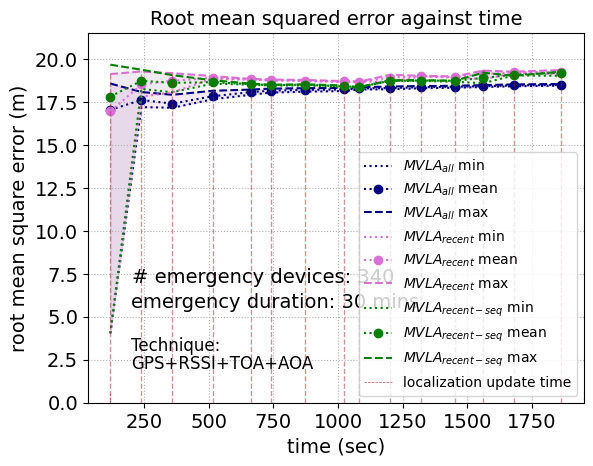

Here is the Python script that generated this plot:
import matplotlib.pyplot as plt
import numpy as np
time =(120, 240, 360, 516, 662,740,874,1022,1081,1201,1320,1451,1562,1680,1863)
min_apd = ( 4.0410, 17.1975, 17.1572, 17.6514, 17.9144, 18.0382, 18.0956, 18.1293, 18.2215, 18.2363, 18.2923, 18.3250, 18.3645, 18.4095, 18.4430)
max_apd = (18.5670, 18.0755, 17.9140, 18.1466, 18.2157, 18.2722, 18.2987, 18.3062, 18.3513, 18.3950, 18.4205, 18.4381, 18.4753, 18.5170, 18.5435)
avg_apd = (17.0331, 17.6124, 17.3956, 17.8295, 18.0665, 18.1518, 18.1975, 18.2219, 18.2870, 18.3047, 18.3580, 18.3830, 18.4135, 18.4580, 18.4900)

min_ord = (4.0410, 17.8048, 18.0576, 18.8469, 18.7870, 18.7511, 18.7075, 18.6624, 18.6748, 18.6752, 18.9783, 18.9134, 18.8256, 19.1661, 19.1231)
max_ord = (19.1185, 19.2669, 19.1717, 19.0005, 18.8393, 18.8022, 18.7747, 18.7093, 18.6748, 19.0769, 19.0202, 18.9813, 19.3185, 19.2580, 19.3526)
avg_ord = (16.9423,18.5134,18.7286,18.8998,18.8126,18.7770,18.7409,18.6866,18.6748,18.9069,19.0012,18.9448,19.1242,19.2118,19.2505)


min_seq= (4.0410, 18.2556, 18.0589, 18.5629, 18.4999, 18.4484, 18.4573, 18.3636, 18.3593, 18.7092, 18.7224, 18.6678, 18.5902, 19.0373, 19.0177)
max_seq = (19.6653, 19.3739, 19.0557, 18.7566, 18.5684, 18.4985, 18.5234, 18.4544, 18.3593, 18.7598, 18.7677, 18.7304, 19.2003, 19.0147, 19.2588)
avg_seq= (17.8092,18.7266,18.6051,18.6467,18.5307,18.4732,18.5027,18.3987,18.3593,18.7234,18.7438,18.7304,18.8926,19.0835,19.1925)

f, ax1 = plt.subplots()
ax1.plot(time,min_apd,linestyle='dotted',color="navy", label='$MVLA_{all}$ min')
ax1.plot(time,avg_apd,linestyle='dotted',color="navy",marker='o', label='$MVLA_{all}$ mean')
ax1.plot(time,max_apd,linestyle='dashed',color="navy",label='$MVLA_{all}$ max')

ax1.plot(time,min_ord,linestyle='dotted',color="orchid", label='$MVLA_{recent}$ min')
ax1.plot(time,avg_ord,linestyle='dotted',color="orchid",marker='o', label='$MVLA_{recent}$ mean')
ax1.plot(time,max_ord,linestyle='dashed',color="orchid",label='$MVLA_{recent}$ max')

ax1.plot(time,min_seq,linestyle='dotted',color="green", label='$MVLA_{recent-seq}$ min')
ax1.plot(time,avg_seq,linestyle='dotted',color="green",marker='o', label='$MVLA_{recent-seq}$ mean')
ax1.plot(time,max_seq,linestyle='dashed',color="green",label='$MVLA_{recent-seq}$ max')


#fill between the upper and lower bands
plt.fill_between(time, min_apd, max_apd, alpha = .1,color = 'darkorchid')
plt.fill_between(time, min_ord, max_ord, alpha = .1,color = 'orchid')
plt.fill_between(time, min_seq, max_seq, alpha = .1,color = 'darkseagreen')
#add background grid for visual appeal
plt.grid(True, linestyle='dotted')
plt.legend()

for i in range(len(time)):
    my_selected_date = time[i]
    lnv1 = ax1.vlines(my_selected_date, 0, max_ord[i]+0.03, linestyles ="dashed", colors ="brown", alpha=0.5,linewidth=1)   # changed
    #lnv2 = ax1.vlines(my_selected_date, 2.51, ekf[i]+0.005, linestyles ="dashed", colors ="orange",alpha=0.9,linewidth=0.5)   # changed
ax1.axvline(x=time[0],ymin=0.0, ymax=0.03 ,label='localization update time',linestyle ="dashed", color ="brown", alpha=0.8,linewidth=0.5)
#ax1.legend(lns2, labs, loc=1, fontsize=10)
#ax1.legend(loc=4, fontsize=10)
ax1.legend(loc=2, fontsize=10)
import matplotlib.font_manager as font_manager
font = font_manager.FontProperties(family='Arial',
                                   style='normal', size=10)
ax1.legend(prop=font)
ax1.tick_params(axis='both', which='major', labelsize=14)
plt.text(205,7.0,'# emergency devices: 340',fontsize=14,fontname="Arial")
plt.text(200,5.5,'emergency duration: 30 mins',fontsize=14,fontname="Arial")
plt.text(200,3.0,'Technique:',fontsize=12,fontname="Arial")
plt.text(200,2.0,'GPS+RSSI+TOA+AOA',fontsize=12,fontname="Arial")

for tick in ax1.get_xticklabels():
    tick.set_fontname("Arial")
for tick in ax1.get_yticklabels():
    tick.set_fontname("Arial")

plt.xlabel(r"time (sec)",fontname="Arial",fontsize=14)
plt.ylabel(r"root mean square error (m)",fontname="Arial",fontsize=14)
ax1.set_title("Root mean squared error against time" , fontname="Arial", fontsize=14)
#ax2.set_ylabel(r"average messages per node (Dr)",fontsize=14)
d = .015  # how big to make the diagonal lines in axes coordinates
ax1.set_ylim(0, 21.5)  # most of the data

plt.show()